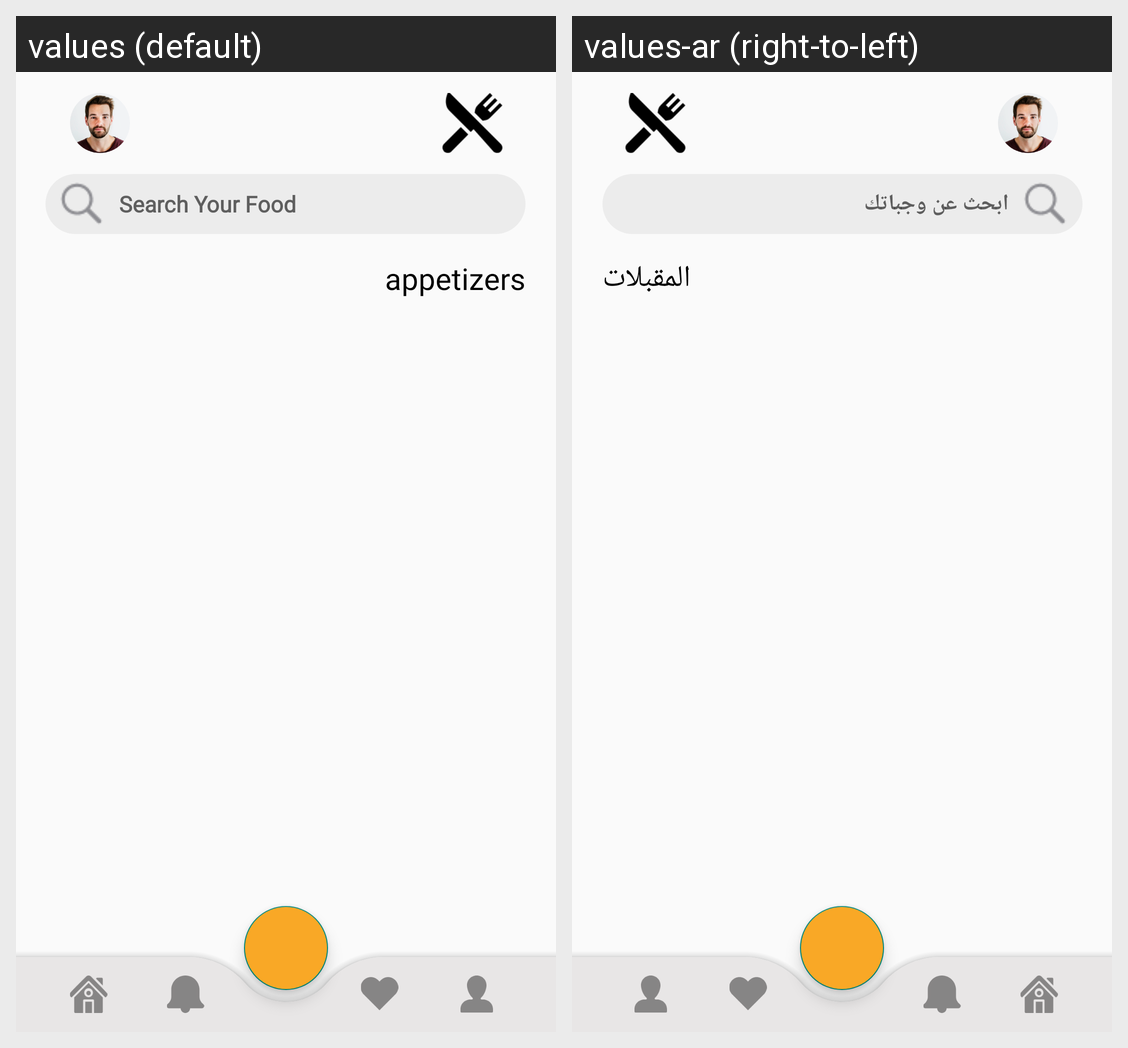

Strings drawn on this Android screen and how each of the app's shown locales translates them:
Android screen res/layout/activity_my_appetizers.xml rendered under 2 locales, left to right: values (default), values-ar (right-to-left). Device: Nexus 5 (rendered at 1080×1920; each locale shown at half size, 540×960, under a caption strip naming it); theme Theme.MyRestaurantApp.
Strings drawn on this screen, with the default value and each locale's value (text and hints the layout hard-codes, and strings that could not be matched under every locale, appear in the picture but are not listed):

search_your_food
  values: Search Your Food
  values-ar: ابحث عن وجباتك

appetizers
  values: appetizers
  values-ar: المقبلات
